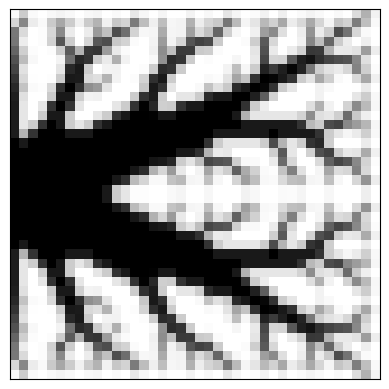

Write the Python code that produced this figure.
# A 165 LINE TOPOLOGY OPTIMIZATION CODE BY NIELS AAGE AND VILLADS EGEDE JOHANSEN, JANUARY 2013
# minor modifications by Stefan Hiemer (January 2025)
import numpy as np
from scipy.sparse import coo_matrix,coo_array
from scipy.sparse.linalg import spsolve
from matplotlib import colors
import matplotlib.pyplot as plt
# MAIN DRIVER
def main(nelx,nely,volfrac,penal,rmin,ft):
    """
    Topology optimization for heat compliance minimization with the SIMP method 
    based on the default direct solver of scipy sparse.
    
    Parameters
    ----------
    nelx : int
        number of elements in x direction.
    nely : int
        number of elements in y direction.
    volfrac : float
        volume fraction.
    penal : float
        penalty exponent for the SIMP method.
    rmin : float
        cutoff radius for the filter. Only elements within the element-center 
        to element center distance are used for filtering.
    ft : int
        integer flag for the filter. 0 sensitivity filtering, 
        1 density filtering, -1 no filter.

    Returns
    -------
    None.

    """
    print("Minimum compliance problem with OC")
    print("ndes: " + str(nelx) + " x " + str(nely))
    print("volfrac: " + str(volfrac) + ", rmin: " + str(rmin) + ", penal: " + str(penal))
    print("Filter method: " + ["Sensitivity based","Density based"][ft])
    # Max and min stiffness
    Emin=1e-3
    Emax=1.0
    # Allocate design variables (as array), initialize and allocate sens.
    x=volfrac * np.ones(nely*nelx,dtype=float,order="F")
    xold=x.copy()
    xPhys=x.copy()
    g=0 # must be initialized to use the NGuyen/Paulino OC approach
    # fetch element stiffness matrix
    KE = lk()
    # # dofs:
    ndof = int(KE.shape[-1]/4) *(nelx+1)*(nely+1)
    # FE: Build the index vectors for the for coo matrix format.
    elx,ely = np.arange(nelx)[:,None], np.arange(nely)[None,:]
    el = np.arange(nelx*nely)
    n1 = ((nely+1)*elx+ely).flatten()
    n2 = ((nely+1)*(elx+1)+ely).flatten()
    edofMat = np.column_stack((n1+1, n2+1, n2, n1))
    # Construct the index pointers for the coo format
    iK = np.tile(edofMat,KE.shape[-1]).flatten()
    jK = np.repeat(edofMat,KE.shape[-1]).flatten()   
    # assemble filter
    H,Hs = assemble_filter(rmin=rmin,el=el,nelx=nelx,nely=nely)
    # BC's
    dofs = np.arange(ndof)
    # heat sink
    fixed = np.arange(int(nely / 2 - nely / 20), 
                      int(nely / 2 + 1 + nely / 20))
    # general
    free = np.setdiff1d(dofs, fixed)
    # Solution and RHS vectors
    f = np.zeros((ndof, 1))
    u = np.zeros((ndof, 1))
    # load/source
    f[:, 0] = -1 # constant source
    # Initialize plot and plot the initial design
    plt.ion() # Ensure that redrawing is possible
    fig,ax = plt.subplots()
    im = ax.imshow(-xPhys.reshape((nely,nelx),order="F"), cmap='gray',
                   interpolation='none',norm=colors.Normalize(vmin=-1,vmax=0))
    ax.tick_params(axis='both',
                   which='both',
                   bottom=False,
                   left=False,
                   labelbottom=False,
                   labelleft=False)
    fig.show()
    # Set loop counter and gradient vectors 
    loop=0
    change=1
    dv = np.ones(nely*nelx)
    dc = np.ones(nely*nelx)
    ce = np.ones(nely*nelx)
    while change>0.01 and loop<2000:
        loop=loop+1
        # Setup and solve FE problem
        sK=((KE.flatten()[np.newaxis]).T*(Emin+(xPhys)**penal*(Emax-Emin))).flatten(order='F')
        K = coo_array((sK,(iK,jK)),shape=(ndof,ndof)).tocsc()
        # Remove constrained dofs from matrix
        K = K[free,:][:,free]
        # Solve system 
        u[free,0]=spsolve(K,f[free,0])    
        # Objective and sensitivity
        ce[:] = (np.dot(u[edofMat].reshape(nelx*nely,KE.shape[-1]),KE) *\
                 u[edofMat].reshape(nelx*nely,KE.shape[-1]) ).sum(1)
        obj=( (Emin+xPhys**penal*(Emax-Emin))*ce ).sum()
        dc[:]=(-penal*xPhys**(penal-1)*(Emax-Emin))*ce
        dv[:] = np.ones(nely*nelx)
        # Sensitivity filtering:
        if ft==0:
            dc[:] = np.asarray((H*(x*dc))[np.newaxis].T/Hs)[:,0] / np.maximum(0.001,x)
        elif ft==1:
            dc[:] = np.asarray(H*(dc[np.newaxis].T/Hs))[:,0]
            dv[:] = np.asarray(H*(dv[np.newaxis].T/Hs))[:,0]
        # Optimality criteria
        xold[:]=x
        x[:],g=oc(x,volfrac,dc,dv,g)
        # Filter design variables
        if ft==0:   
            xPhys[:]=x
        elif ft==1:    
            xPhys[:]=np.asarray(H*x[np.newaxis].T/Hs)[:,0]
        # Compute the change by the inf. norm
        change=np.abs(x-xold).max()
        # Plot to screen
        im.set_array(-xPhys.reshape((nely,nelx),order="F"))
        fig.canvas.draw()
        plt.pause(0.01)
        # Write iteration history to screen (req. Python 2.6 or newer)
        print("it.: {0} , obj.: {1:.10f} Vol.: {2:.10f}, ch.: {3:.10f}".format(\
                    loop,obj,(g+volfrac*nelx*nely)/(nelx*nely),change))
    # Make sure the plot stays and that the shell remains    
    plt.show()
    input("Press any key...")
    return
# matrix filter
def assemble_filter(rmin,el,nelx,nely):
    """
    Assemble matrix filter.
    
    Parameters
    ----------
    rmin : float
        filter radius measured by number of elements.
    el : np.array, shape (nel)
        element indices.
    nelx : int
        number of elements in x direction.
    nely : int
        number of elements in y direction.
        
    Returns
    -------
    xnew : np.array, shape (nel)
        updatet element densities for topology optimization.
    gt : float
        updated parameter for the heuristic updating scheme..

    """
    # Filter: Build (and assemble) the index+data vectors for the coo matrix format
    nfilter = int(nelx*nely*((2*(np.ceil(rmin)-1)+1)**2))
    iH = np.zeros(nfilter)
    jH = np.zeros(nfilter)
    sH = np.zeros(nfilter)
    i = np.floor(el/nely)
    j = el%nely
    kk1 = np.maximum(i-(np.ceil(rmin)-1), 0).astype(int)
    kk2 = np.minimum(i+np.ceil(rmin), nelx).astype(int)
    ll1 = np.maximum(j-(np.ceil(rmin)-1), 0).astype(int)
    ll2 = np.minimum(j+np.ceil(rmin), nely).astype(int)
    n_neigh = (kk2-kk1)*(ll2-ll1)
    el,i,j = np.repeat(el, n_neigh),np.repeat(i, n_neigh),np.repeat(j, n_neigh)
    cc = np.arange(el.shape[0])
    k,l = np.hstack([np.stack([a.flatten() for a in \
                     np.meshgrid(np.arange(k1,k2),np.arange(l1,l2))]) \
                     for k1,k2,l1,l2 in zip(kk1,kk2,ll1,ll2)])
    fac = rmin-np.sqrt((i-k)**2+(j-l)**2)
    iH[cc] = el # row
    jH[cc] = k*nely+l #column
    sH[cc] = np.maximum(0.0, fac)
    # Finalize assembly and convert to csc format
    H = coo_matrix((sH, (iH, jH)), shape=(nelx*nely, nelx*nely)).tocsc()
    Hs = H.sum(1)
    return H,Hs
#element stiffness matrix
def lk():
    """
    Create element stiffness matrix for 2D Poisson equation with bilinear
    quadrilateral elements. Taken from the standard Sigmund textbook.
    
    Returns
    -------
    Ke : np.ndarray, shape (4,4)
        element stiffness matrix.
        
    """
    return np.array([[2/3, -1/6, -1/3, -1/6],
                     [-1/6, 2/3, -1/6, -1/3],
                     [-1/3, -1/6, 2/3, -1/6],
                     [-1/6, -1/3, -1/6, 2/3]])
# Optimality criterion
def oc(x,volfrac,dc,dv,g):
    """
    Optimality criteria method (section 2.2 in top88 paper) for maximum/minimum 
    stiffness/compliance. Heuristic updating scheme for the element densities 
    to find the Lagrangian multiplier. Overtaken and adapted from the 
    
    165 LINE TOPOLOGY OPTIMIZATION CODE BY NIELS AAGE AND VILLADS EGEDE JOHANSEN
    
    Parameters
    ----------
    x : np.array, shape (nel)
        element densities for topology optimization of the current iteration.
    volfrac : float
        volume fraction.
    dc : np.array, shape (nel)
        gradient of objective function/complicance with respect to element 
        densities.
    dv : np.array, shape (nel)
        gradient of volume constraint with respect to element densities..
    g : float
        parameter for the heuristic updating scheme.
        
    Returns
    -------
    xnew : np.array, shape (nel)
        updatet element densities for topology optimization.
    gt : float
        updated parameter for the heuristic updating scheme..

    """
    l1=0
    l2=1e9
    move=0.2
    # reshape to perform vector operations
    xnew=np.zeros(x.shape)
    while (l2-l1)/(l1+l2)>1e-3:
        lmid=0.5*(l2+l1)
        xnew[:]= np.maximum(0.0,
                            np.maximum(x-move,
                                       np.minimum(1.0,
                                                  np.minimum(x+move,
                                                             x*np.sqrt(-dc/dv/lmid)))))
        gt=g+np.sum((dv*(xnew-x)))
        if gt>0 :
            l1=lmid
        else:
            l2=lmid
    return xnew,gt
# The real main driver    
if __name__ == "__main__":
    # Default input parameters
    nelx = 40
    nely = 40
    volfrac = 0.4
    rmin = 1.2
    penal = 3.0
    ft=1 # ft==0 -> sens, ft==1 -> dens
    import sys
    if len(sys.argv)>1: nelx   =int(sys.argv[1])
    if len(sys.argv)>2: nely   =int(sys.argv[2])
    if len(sys.argv)>3: volfrac=float(sys.argv[3])
    if len(sys.argv)>4: rmin   =float(sys.argv[4])
    if len(sys.argv)>5: penal  =float(sys.argv[5])
    if len(sys.argv)>6: ft     =int(sys.argv[6])
    main(nelx,nely,volfrac,penal,rmin,ft)
